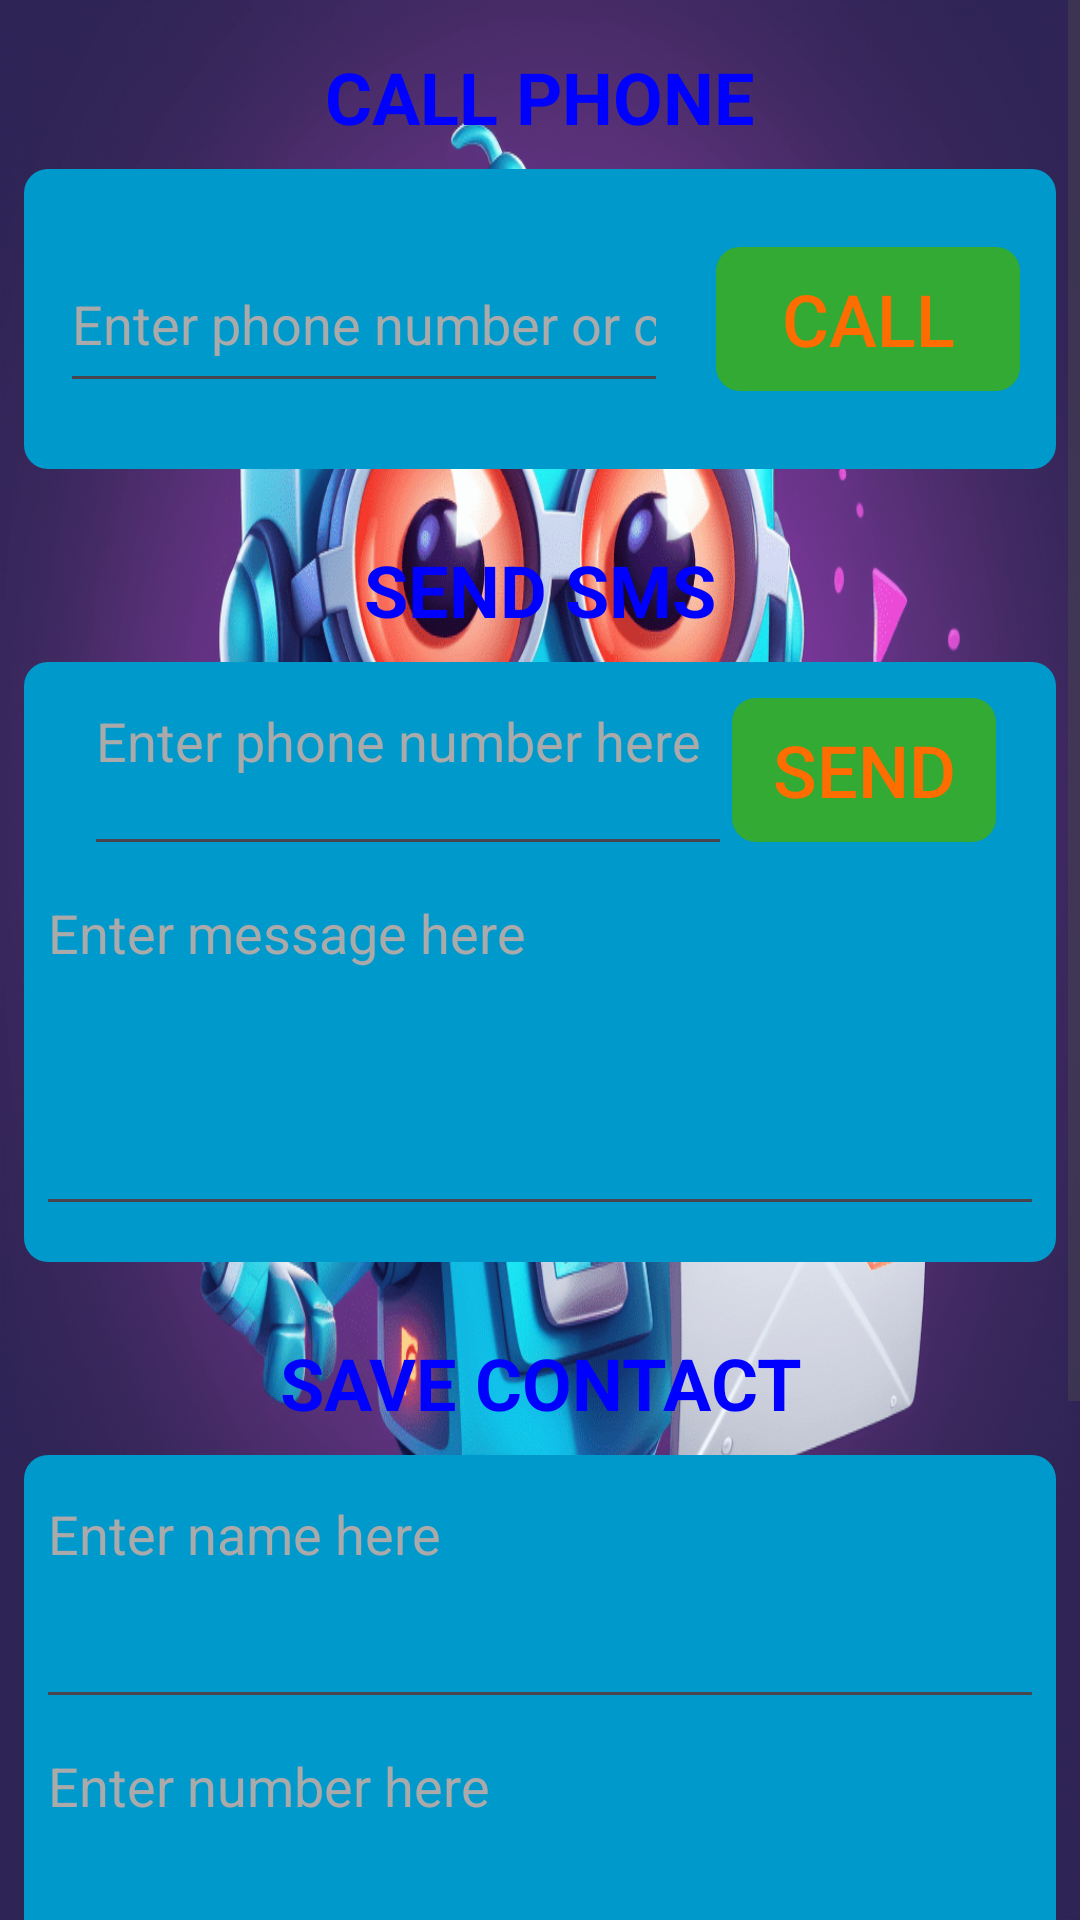

Android layout source for this screen:
<!-- AndroidManifest.xml: application theme Theme.Eazy -->
<!-- res/layout/app_functions.xml -->
<?xml version="1.0" encoding="utf-8"?>
<ScrollView xmlns:android="http://schemas.android.com/apk/res/android"
    android:orientation="vertical"
    android:layout_width="match_parent"
    android:layout_height="match_parent"
    android:background="@drawable/message_bot"
    >

    <LinearLayout
        android:layout_width="wrap_content"
        android:layout_height="wrap_content"
        android:orientation="vertical"
        >

        <TextView
            android:layout_width="match_parent"
            android:layout_height="wrap_content"
            android:text="CALL PHONE"
            android:textStyle="bold"
            android:textColor="@color/blue"
            android:gravity="center"
            android:textSize="24sp"
            android:layout_marginTop="16dp"
            />

        <LinearLayout
            android:layout_width="match_parent"
            android:layout_height="100dp"
            android:orientation="horizontal"
            android:gravity="center"
            android:background="@drawable/rounded_rect"
            android:backgroundTint="@color/holo_blue_dark"
            android:layout_margin="8dp"
            >
            <EditText
                android:id="@+id/callNumber"
                android:layout_width="0dp"
                android:layout_height="56dp"
                android:layout_weight="2"
                android:inputType="text"
                android:hint="Enter phone number or contact name"
                android:textColor="@color/blue"
                android:textColorHint="@color/grey"
                android:layout_margin="8dp"
                />

            <Button
                android:id="@+id/call"
                android:layout_width="0dp"
                android:layout_height="48dp"
                android:layout_weight="1"
                android:text="call"
                android:textSize="24sp"
                android:textColor="@color/orange"
                android:gravity="center"
                android:background="@drawable/rounded_rect"
                android:backgroundTint="@color/darkGreen"
                android:layout_margin="8dp"
                />


        </LinearLayout>

        <TextView
            android:layout_width="match_parent"
            android:layout_height="wrap_content"
            android:text="SEND SMS"
            android:textStyle="bold"
            android:textColor="@color/blue"
            android:gravity="center"
            android:textSize="24sp"
            android:layout_marginTop="16dp"
            />

        <LinearLayout
            android:layout_width="match_parent"
            android:layout_height="200dp"
            android:orientation="vertical"
            android:gravity="center"
            android:background="@drawable/rounded_rect"
            android:backgroundTint="@color/holo_blue_dark"
            android:layout_margin="8dp"
            >

            <LinearLayout
                android:layout_width="match_parent"
                android:layout_height="0dp"
                android:layout_weight="1"
                android:orientation="horizontal"
                android:gravity="center"
                android:paddingEnd="16dp"
                android:paddingStart="16dp"
                >

                <EditText
                    android:id="@+id/smsNumber"
                    android:layout_width="0dp"
                    android:layout_height="match_parent"
                    android:layout_weight="2"
                    android:inputType="text"
                    android:hint="Enter phone number here"
                    android:textColor="@color/blue"
                    android:textColorHint="@color/grey"
                    android:gravity="start|top"
                    />

                <Button
                    android:id="@+id/send"
                    android:layout_width="wrap_content"
                    android:layout_height="wrap_content"
                    android:text="send"
                    android:textSize="24sp"
                    android:textColor="@color/orange"
                    android:gravity="center"
                    android:background="@drawable/rounded_rect"
                    android:backgroundTint="@color/darkGreen"
                    />


            </LinearLayout>

            <LinearLayout
                android:layout_width="match_parent"
                android:layout_height="0dp"
                android:layout_weight="2"
                android:gravity="center|bottom"
                android:paddingBottom="8dp"
                >

                <EditText
                    android:id="@+id/smsMessage"
                    android:layout_width="match_parent"
                    android:layout_height="match_parent"
                    android:inputType="textAutoComplete|textMultiLine"
                    android:hint="Enter message here"
                    android:textColor="@color/blue"
                    android:textColorHint="@color/grey"
                    android:gravity="start|top"
                    />

            </LinearLayout>

        </LinearLayout>

        <TextView
            android:layout_width="match_parent"
            android:layout_height="wrap_content"
            android:text="SAVE CONTACT"
            android:textStyle="bold"
            android:textColor="@color/blue"
            android:gravity="center"
            android:textSize="24sp"
            android:layout_marginTop="16dp"
            />

        <LinearLayout
            android:layout_width="match_parent"
            android:layout_height="240dp"
            android:orientation="vertical"
            android:gravity="center"
            android:layout_margin="8dp"
            android:background="@drawable/rounded_rect"
            android:backgroundTint="@color/holo_blue_dark"
            >
                <EditText
                    android:id="@+id/name"
                    android:layout_width="match_parent"
                    android:layout_height="0dp"
                    android:layout_weight="2"
                    android:inputType="textAutoComplete"
                    android:hint="Enter name here"
                    android:textColor="@color/blue"
                    android:textColorHint="@color/grey"
                    android:gravity="start|top"
                    />
                <EditText
                    android:id="@+id/number"
                    android:layout_width="match_parent"
                    android:layout_height="0dp"
                    android:layout_weight="2"
                    android:inputType="textAutoComplete"
                    android:hint="Enter number here"
                    android:textColor="@color/blue"
                    android:textColorHint="@color/grey"
                    android:gravity="start|top"
                    />
                <Button
                    android:id="@+id/saveContact"
                    android:layout_width="wrap_content"
                    android:layout_height="wrap_content"
                    android:text="save"
                    android:textSize="24sp"
                    android:textColor="@color/orange"
                    android:gravity="center"
                    android:background="@drawable/rounded_rect"
                    android:backgroundTint="@color/darkGreen"
                    android:layout_margin="8dp"
                    />

        </LinearLayout>

        <TextView
            android:layout_width="match_parent"
            android:layout_height="wrap_content"
            android:text="SWITCH FLASHLIGHT"
            android:textStyle="bold"
            android:textColor="@color/blue"
            android:gravity="center"
            android:textSize="24sp"
            android:layout_marginTop="16dp"
            />

        <LinearLayout
            android:layout_width="match_parent"
            android:layout_height="80dp"
            android:orientation="horizontal"
            android:gravity="center"
            android:layout_margin="8dp"
            android:background="@drawable/rounded_rect"
            android:backgroundTint="@color/holo_blue_dark"
            >

            <Button
                android:id="@+id/switchTorch"
                android:layout_width="0dp"
                android:layout_height="48dp"
                android:layout_weight="1"
                android:text="Switch Flashlight "
                android:textSize="24sp"
                android:textColor="@color/orange"
                android:gravity="center"
                android:background="@drawable/rounded_rect"
                android:backgroundTint="@color/darkGreen"
                />


        </LinearLayout>
    </LinearLayout>

</ScrollView>
<!-- resources referenced by this layout -->
<resources>
  <color name="blue">#FF0000FF</color>
  <color name="darkGreen">#FF33AA33</color>
  <color name="grey">#FFAAAAAA</color>
  <color name="holo_blue_dark">#FF0099CC</color>
  <color name="orange">#FF6D00</color>
  <!-- drawable message_bot: png bitmap (drawable, 313085 bytes) -->
  <!-- drawable rounded_rect (drawable) -->
  <?xml version="1.0" encoding="utf-8"?>
  <shape xmlns:android="http://schemas.android.com/apk/res/android"
      >
      <padding
          android:left="4dp"
          android:right="4dp"
          android:top="4dp"
          android:bottom="4dp"
          />
      <corners
          android:bottomLeftRadius="8dp"
          android:topLeftRadius="8dp"
          android:bottomRightRadius="8dp"
          android:topRightRadius="8dp"
          />
  </shape>
  <style name="Theme.Eazy" parent="Base.Theme.Eazy" />
  <style name="Base.Theme.Eazy" parent="Theme.Material3.DayNight.NoActionBar">
          <item name="android:windowBackground">@drawable/splash_screen</item>
          
          
      </style>
  <!-- drawable splash_screen (drawable) -->
  <?xml version="1.0" encoding="utf-8"?>
  <layer-list xmlns:android="http://schemas.android.com/apk/res/android">
  
      <item android:drawable="@android:color/white"/>
  
      <item>
  
          <bitmap
              android:src="@drawable/bot"
              android:gravity="center"/>
  
      </item>
  
  </layer-list>
  <!-- drawable bot: png bitmap (drawable, 183215 bytes) -->
</resources>
